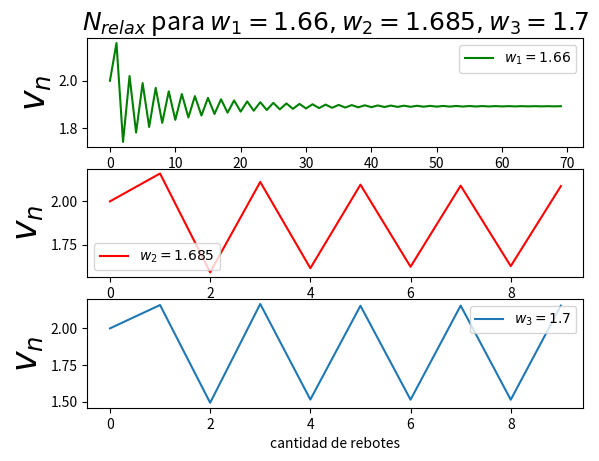
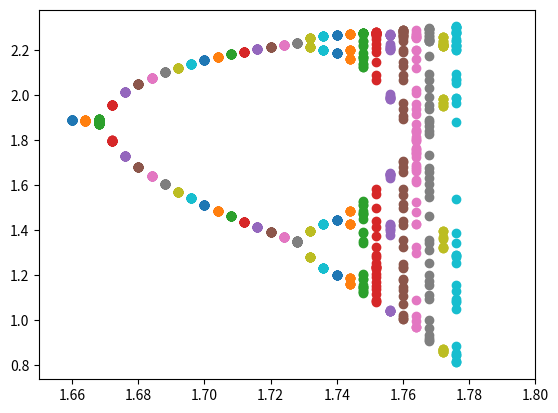

The script that saved these images, in order:
import numpy as np
from scipy.optimize import bisect
import matplotlib.pyplot as plt

#condiciones iniciales
yo=0
vo=2
#coeficiente de restitucion entre 0 y 1
restitucion=0.15

#funciones de posicion de la particula y del suelo
def pos_p(yn,vn,t):
    return yn + vn*t-0.5*(t**2)
def pos_s(w,t,tn):
    return np.sin(w*(t+tn))

#funcion que resta la posicion de la particula con la posicion del suelo
def particula_menos_suelo(yn,vn,w,t,tn):
    return pos_p(yn,vn,t) - pos_s(w,t,tn)

#funcion choque, dado los parametros w, yn, vn, restitucion nos entrega t_choque,
#y_n1, v_n1.
def choque(w,yn,vn,restitucion):
    tn = np.arcsin(yn)/w
    def dist_ps(t):
        return particula_menos_suelo(yn,vn,w,t,tn)
    t_e=abs(2*vn)
    delta=1
    t_choque=bisect(dist_ps,t_e-delta,t_e+delta)
    y_n1=pos_p(yn,vn,t_choque)
    v_n1 = (1+restitucion)*w*np.cos(w*(t_choque+tn))-restitucion*(vn-t_choque)
    return t_choque, y_n1, v_n1

#funcion que da los vectores tn,yn,vn para la cantidad de choques que
#se escojan.
def n_choques(to,yo,vo,choques):
    (tn,yn,vn)=([],[],[])
    tn.append(to)
    yn.append(yo)
    vn.append(vo)
    for i in range (0,choques-1):
        (t,y,v)=choque(w,yn[i],vn[i],restitucion)
        tn.append(t+tn[i])
        yn.append(y)
        vn.append(v)
    return (tn,yn,vn)

#primera figura que contiene la grafica n vs vn para estimar N_relax
plt.figure(1)
plt.clf()

w=1.66
(tn,yn,vn)=n_choques(0,yo,vo,70)
n=np.arange(70)
plt.subplot(3,1,1)
plt.ylabel('$v_n$', fontsize=25)
plt.xlabel('cantidad de rebotes')
plt.plot(n,vn,label='$w_1=1.66$',color='g')
plt.legend()
plt.title('$N_{relax}$ para $w_1=1.66, w_2=1.685, w_3=1.7$', fontsize=18)

w=1.685
(tn,yn,vn)=n_choques(0,yo,vo,10)
n=np.arange(10)
plt.subplot(3,1,2)
plt.ylabel('$v_n$', fontsize=25)
plt.xlabel('cantidad de rebotes')
plt.plot(n,vn,label='$w_2=1.685$', color='r')
plt.legend()

w=1.7
(tn,yn,vn)=n_choques(0,yo,vo,10)
n=np.arange(10)
plt.subplot(3,1,3)
plt.ylabel('$v_n$', fontsize=25)
plt.xlabel('cantidad de rebotes')
plt.plot(n,vn,label='$w_3=1.7$')
plt.legend()

plt.draw()
plt.show()
plt.savefig('figura1.png')






plt.figure(2)
plt.clf()
plt.xlim(1,2)

for w in np.linspace(1.66,1.776,30):
    (tn,yn,vn)=n_choques(0,yo,vo,150)
    vni=vn[100:]
    omega=w*np.ones(50)
    plt.plot(omega,vni,'o')


plt.xlim(1.65,1.8)
plt.draw()
plt.show()
plt.savefig('figura2.png')
